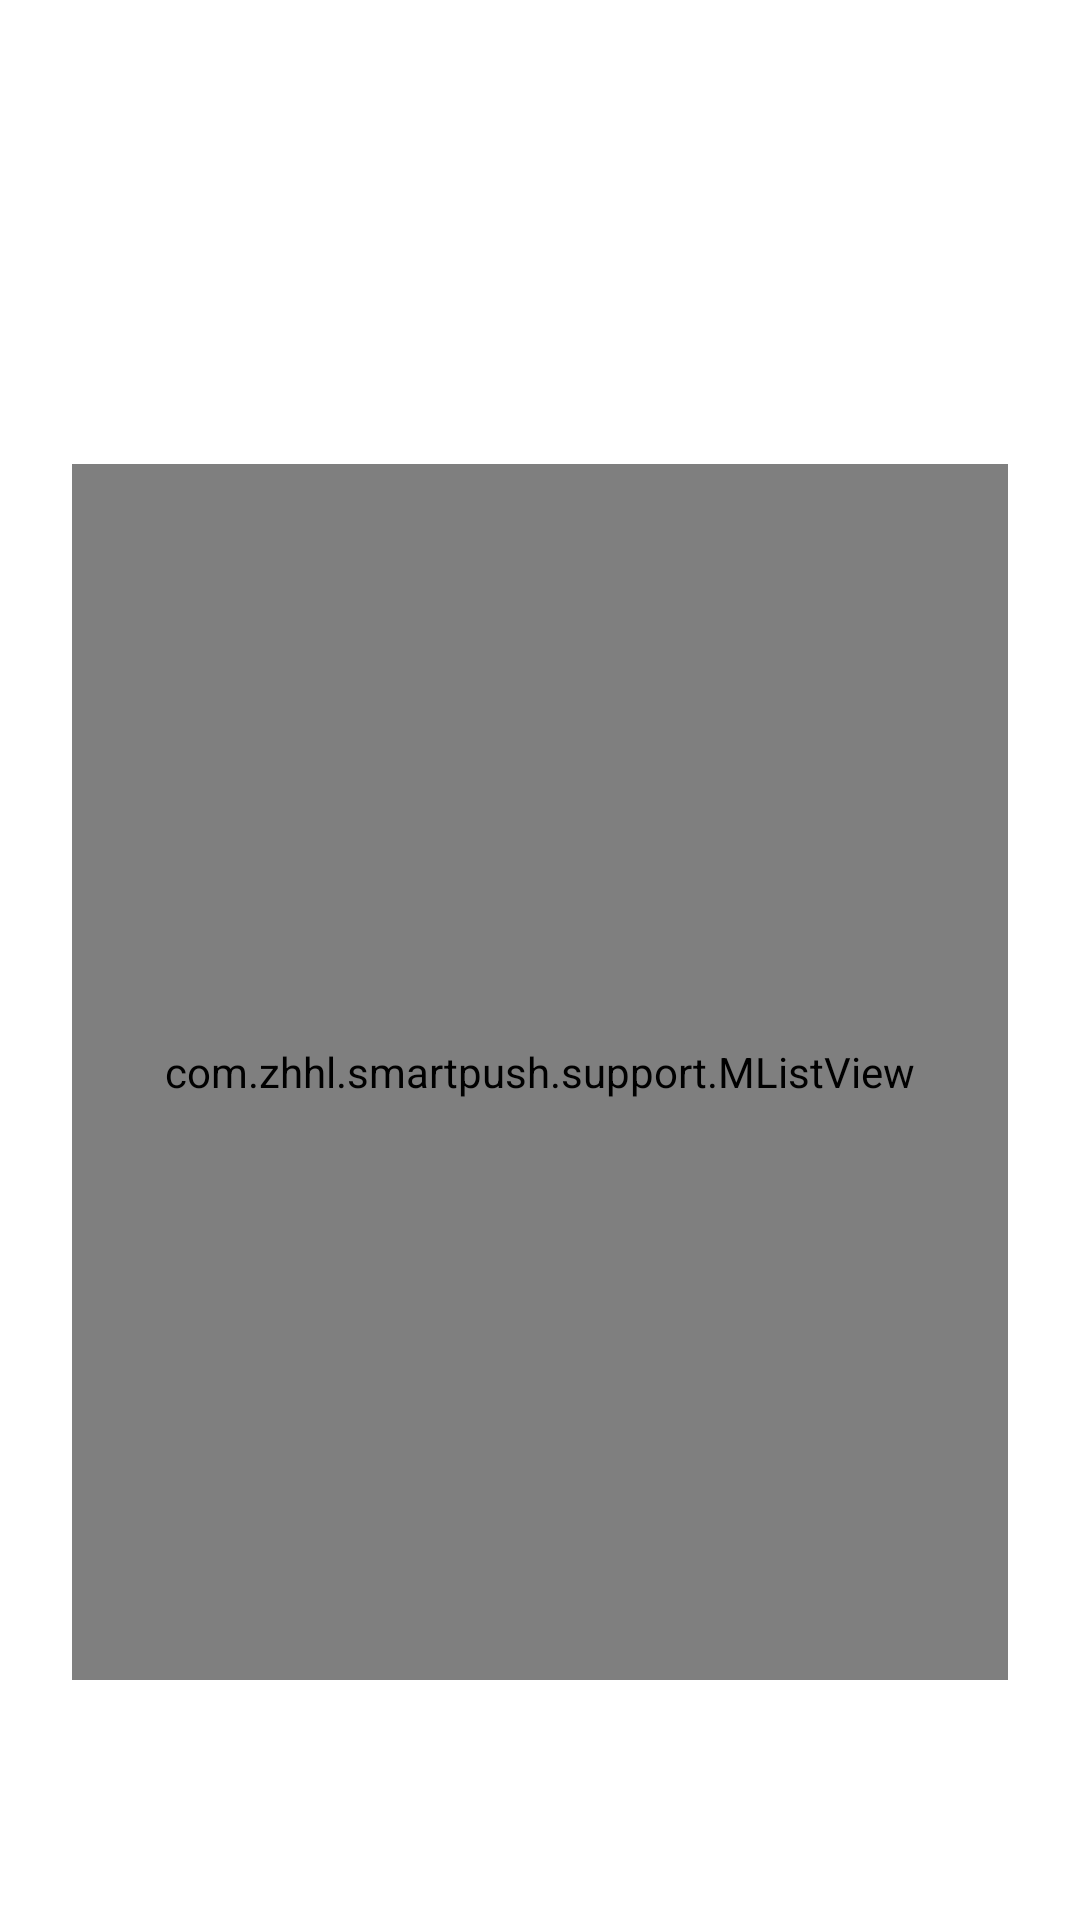

Here is an Android app screen rendered from its layout file. Give the layout XML and the strings, colors and styles it references.
<!-- AndroidManifest.xml: activity theme FullScreenTheme -->
<!-- res/layout/activity_unlock.xml -->
<?xml version="1.0" encoding="utf-8"?>
<LinearLayout xmlns:android="http://schemas.android.com/apk/res/android"
    xmlns:app="http://schemas.android.com/apk/res-auto"
    xmlns:tools="http://schemas.android.com/tools"
    android:id="@+id/mRoot" android:fitsSystemWindows="true"
    android:layout_width="match_parent"
    android:layout_height="match_parent"
    android:orientation="vertical">

    <LinearLayout
        android:layout_width="match_parent"
        android:layout_height="wrap_content"
        android:paddingStart="24dp">

        <TextClock
            android:id="@+id/time"
            android:layout_width="wrap_content"
            android:layout_height="wrap_content"
            android:layout_centerVertical="true"
            android:layout_gravity="center"
            android:layout_toStartOf="@+id/dataView"
            android:format12Hour="hh:mm"
            android:format24Hour="HH:mm"
            android:textColor="@android:color/white"
            android:textSize="56sp" />

        <TextClock
            android:id="@+id/dataView"
            android:layout_width="wrap_content"
            android:layout_height="wrap_content"
            android:layout_centerVertical="true"
            android:layout_gravity="center"
            android:layout_marginStart="10dp"
            android:format12Hour="yyyy.MM.dd\nEE     a"
            android:format24Hour="yyyy.MM.dd\nEE     a"
            android:textColor="@android:color/white"
            android:textSize="21sp" />
    </LinearLayout>


    <com.zhhl.smartpush.support.MListView
        android:id="@+id/mList"
        android:layout_width="match_parent"
        android:layout_height="match_parent"
        android:layout_marginStart="24dp" android:divider="@null"
        android:layout_marginTop="80dp"
        android:layout_marginEnd="24dp"
        android:layout_marginBottom="80dp"
        app:layout_constraintBottom_toBottomOf="parent"
        app:layout_constraintEnd_toEndOf="parent"
        app:layout_constraintStart_toStartOf="parent"
        app:layout_constraintTop_toTopOf="parent" />

</LinearLayout>
<!-- resources referenced by this layout -->
<resources>
  <style name="FullScreenTheme" parent="@android:style/Theme.Light.NoTitleBar">
          <item name="android:windowBackground">@android:color/transparent</item>
          <item name="android:colorBackgroundCacheHint">@null</item>
          <item name="android:windowNoTitle">true</item>
          <item name="android:windowIsTranslucent">true</item>
  
      </style>
</resources>
